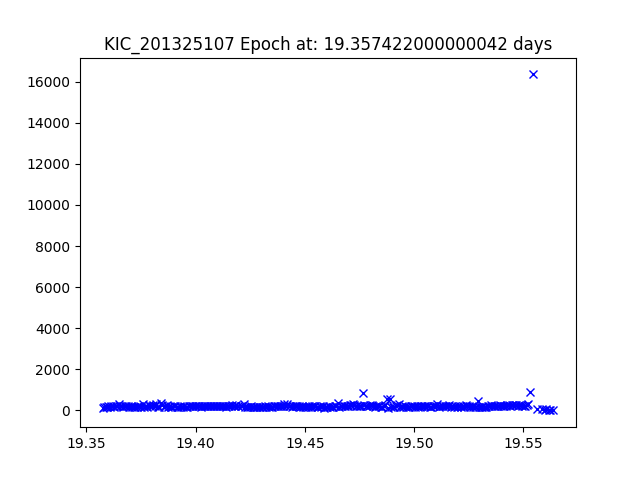

Data behind this chart, as committed beside it:
JDtimes, observed fluxes, observed uncertainties
19.36, 134.8, 19.76
19.36, 175.3, 19.48
19.36, 151.3, 19.64
19.36, 148.1, 19.66
19.36, 218.6, 19.24
19.36, 181.2, 19.44
19.36, 204.9, 19.31
19.36, 206.7, 19.3
19.36, 185, 19.42
19.36, 218.2, 19.24
19.36, 207.1, 19.3
19.36, 316, 18.84
19.37, 214, 19.26
19.37, 224.6, 19.21
19.37, 188.7, 19.4
19.37, 210.1, 19.28
19.37, 231.8, 19.18
19.37, 219.3, 19.24
19.37, 188.2, 19.4
19.37, 238.2, 19.15
19.37, 170, 19.51
19.37, 189.9, 19.39
19.37, 165.8, 19.54
19.37, 181.6, 19.44
19.37, 201.1, 19.33
19.37, 206.8, 19.3
19.38, 182.3, 19.44
19.38, 305.8, 18.88
19.38, 175.6, 19.48
19.38, 221.8, 19.22
19.38, 178.4, 19.46
19.38, 243.9, 19.12
19.38, 195.9, 19.36
19.38, 224.9, 19.21
19.38, 245.3, 19.11
19.38, 196.8, 19.35
19.38, 319.2, 18.83
19.38, 154.7, 19.62
19.38, 176.2, 19.47
19.38, 345.5, 18.74
19.38, 250.4, 19.09
19.39, 166.5, 19.54
19.39, 227.4, 19.2
19.39, 286.2, 18.95
19.39, 177.6, 19.46
19.39, 217.8, 19.24
19.39, 156, 19.61
19.39, 160.4, 19.58
19.39, 209, 19.29
19.39, 192.2, 19.38
19.39, 173.9, 19.49
19.39, 175.8, 19.48
19.39, 197.8, 19.35
19.39, 161.2, 19.57
19.39, 183.4, 19.43
19.39, 199.6, 19.34
19.4, 150.9, 19.64
19.4, 181.2, 19.44
19.4, 192.9, 19.38
19.4, 203.1, 19.32
... 235 more rows
